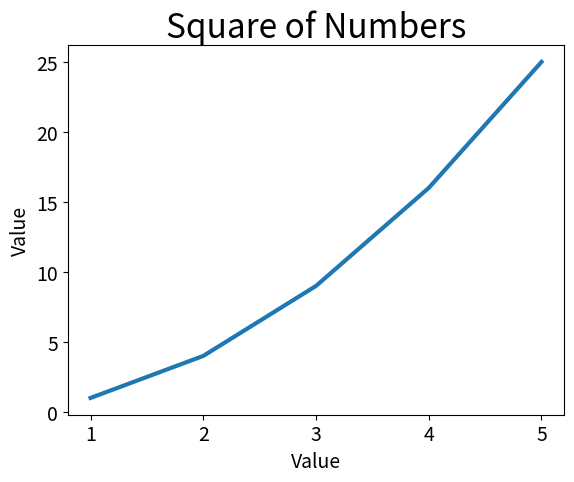

Here is the Python script that generated this plot:
import matplotlib.pyplot as plt 

input_values =[ 1, 2, 3, 4, 5]
squares = [ 1, 4, 9, 16, 25]

fig, ax = plt.subplots()
ax.plot(input_values, squares, linewidth=3)

# Set chart title and label axes:
ax.set_title("Square of Numbers", fontsize=24)
ax.set_xlabel("Value", fontsize=14)
ax.set_ylabel("Value", fontsize=14)

# Set size of tick labels:
ax.tick_params(labelsize=14)

plt.show()

